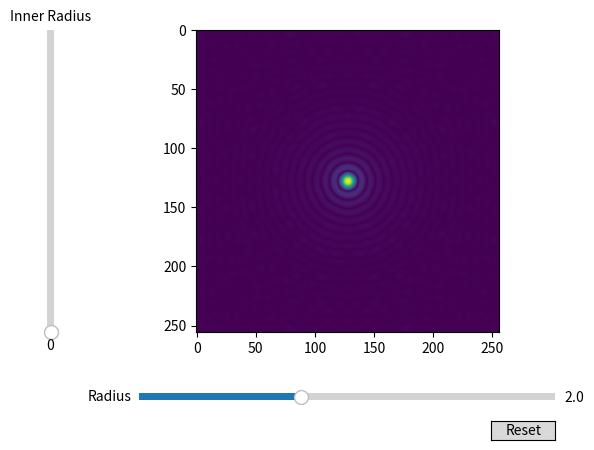

This chart was generated by the following Python code:
import numpy as np
import matplotlib.pyplot as plt
from matplotlib.widgets import Slider,Button

N=2**8
r0=2
r2_0=0
dk=np.linspace(-10,10,N)
x,y=np.meshgrid(dk,dk)
def P(x,y,r,r2):
    p=np.zeros(x.shape)
    p[np.logical_and(x**2+y**2<r,x**2+y**2>r2)]=1
    return p

def PFT(x,y,r,r2):
    p=P(x,y,r,r2)
    pf=np.fft.fft2(p)
    pf=np.fft.fftshift(pf)
    return (np.abs(pf))





fig, ax = plt.subplots()
plot = ax.imshow(PFT(x,y,r0,r2_0))

# adjust the main plot to make room for the sliders
fig.subplots_adjust(left=0.25, bottom=0.25)

# Make a horizontal slider to control the frequency.
axRad = fig.add_axes([0.25, 0.1, 0.65, 0.03])
rad_slider = Slider(
    ax=axRad,
    label='Radius',
    valmin=0.1,
    valmax=5,
    valinit=r0,
)
axamp = fig.add_axes([0.1, 0.25, 0.0225, 0.63])
rad2_slider = Slider(
    ax=axamp,
    label="Inner Radius",
    valmin=0,
    valmax=5,
    valinit=0,
    orientation="vertical"
)

def update(val):
    plot.set_data(PFT(x,y,rad_slider.val,rad2_slider.val))
    fig.canvas.draw_idle()
rad_slider.on_changed(update)
rad2_slider.on_changed(update)
resetax = fig.add_axes([0.8, 0.025, 0.1, 0.04])
button = Button(resetax, 'Reset', hovercolor='0.975')
def reset(event):
    rad_slider.reset()
    rad2_slider.reset()
button.on_clicked(reset)
plt.show()